The GitHub repository yannmeri/PREPARATION_PLAN contains a labelled image folder "dataset_v3" with 3 categories: clay, loam, sand. Examples follow, each with its label.

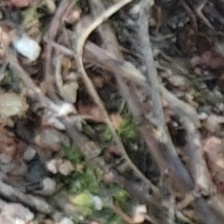
Label: sand

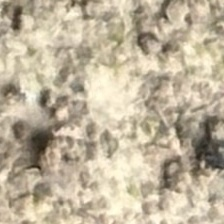
Label: loam

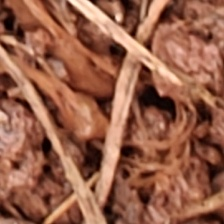
Label: clay

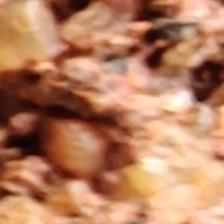
Label: clay

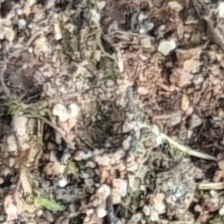
Label: sand

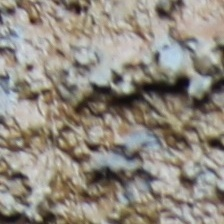
Label: loam
